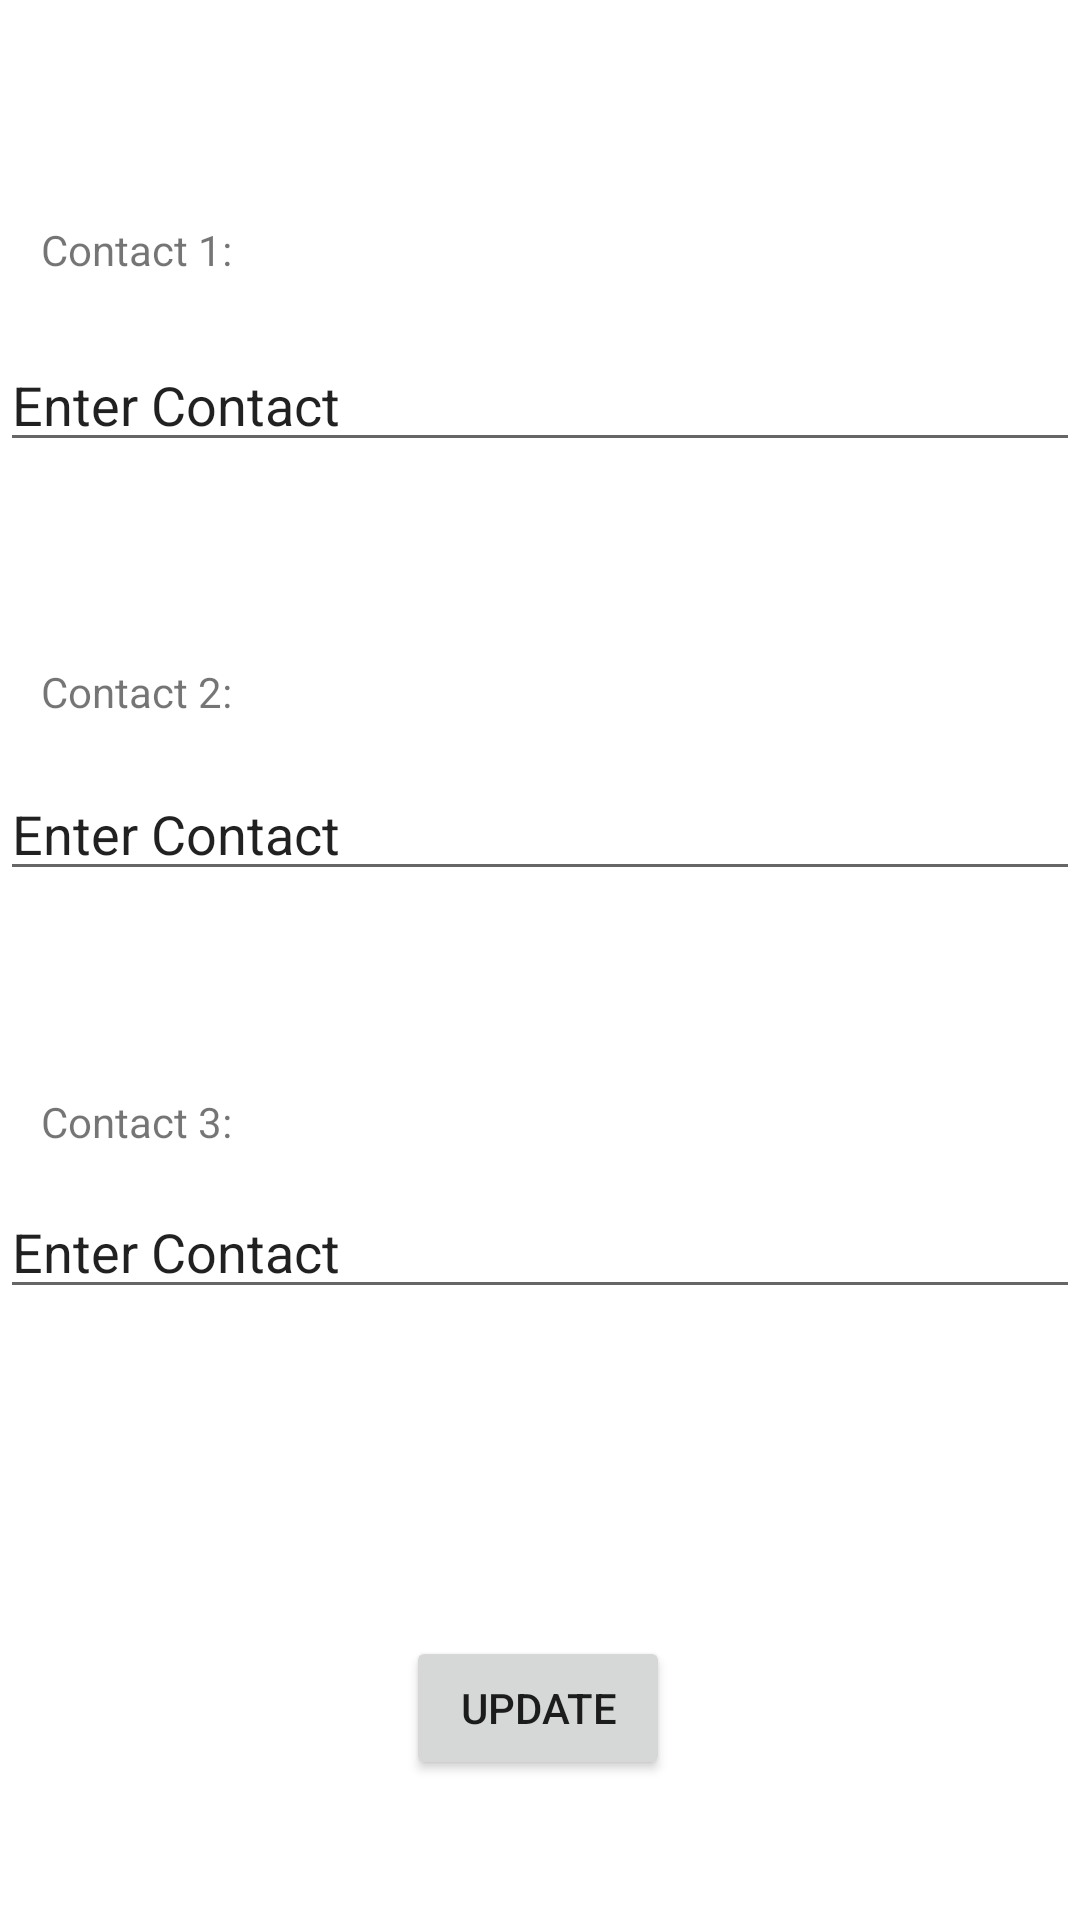

The Android layout XML behind this screen, and the referenced resources:
<!-- AndroidManifest.xml: application theme Theme.SOSApp -->
<!-- res/layout/activity_update_emergency_contacts.xml -->
<?xml version="1.0" encoding="utf-8"?>
<androidx.constraintlayout.widget.ConstraintLayout xmlns:android="http://schemas.android.com/apk/res/android"
    xmlns:app="http://schemas.android.com/apk/res-auto"
    xmlns:tools="http://schemas.android.com/tools"
    android:layout_width="match_parent"
    android:layout_height="match_parent"
    tools:context=".UpdateEmergencyContacts">

    <TextView
        android:id="@+id/con_text1"
        android:layout_width="wrap_content"
        android:layout_height="wrap_content"
        android:layout_marginBottom="13dp"
        android:text="Contact 1:"
        app:layout_constraintBottom_toTopOf="@+id/contact1"
        app:layout_constraintEnd_toEndOf="parent"
        app:layout_constraintHorizontal_bias="0.046"
        app:layout_constraintStart_toStartOf="parent"
        app:layout_constraintTop_toTopOf="parent"
        app:layout_constraintVertical_bias="0.913" />


    <EditText
        android:id="@+id/contact1"
        android:layout_width="0dp"
        android:layout_height="wrap_content"
        android:text="Enter Contact"
        app:layout_constraintBottom_toBottomOf="parent"
        app:layout_constraintEnd_toEndOf="parent"
        app:layout_constraintHorizontal_bias="0.0"
        app:layout_constraintStart_toStartOf="parent"
        app:layout_constraintTop_toTopOf="parent"
        app:layout_constraintVertical_bias="0.188" />

    <TextView
        android:id="@+id/con_text2"
        android:layout_width="wrap_content"
        android:layout_height="wrap_content"
        android:text="Contact 2:"
        app:layout_constraintBottom_toBottomOf="parent"
        app:layout_constraintEnd_toEndOf="parent"
        app:layout_constraintHorizontal_bias="0.046"
        app:layout_constraintStart_toStartOf="parent"
        app:layout_constraintTop_toTopOf="parent"
        app:layout_constraintVertical_bias="0.356" />

    <EditText
        android:id="@+id/contact2"
        android:layout_width="0dp"
        android:layout_height="wrap_content"
        android:text="Enter Contact"
        app:layout_constraintBottom_toBottomOf="parent"
        app:layout_constraintEnd_toEndOf="parent"
        app:layout_constraintHorizontal_bias="0.0"
        app:layout_constraintStart_toStartOf="parent"
        app:layout_constraintTop_toTopOf="parent"
        app:layout_constraintVertical_bias="0.427" />


    <TextView
        android:id="@+id/con_text3"
        android:layout_width="wrap_content"
        android:layout_height="wrap_content"
        android:layout_marginBottom="13dp"
        android:text="Contact 3:"
        app:layout_constraintBottom_toBottomOf="parent"
        app:layout_constraintEnd_toEndOf="parent"
        app:layout_constraintHorizontal_bias="0.046"
        app:layout_constraintStart_toStartOf="parent"
        app:layout_constraintTop_toTopOf="parent"
        app:layout_constraintVertical_bias="0.599" />

    <EditText
        android:id="@+id/contact3"
        android:layout_width="0dp"
        android:layout_height="wrap_content"
        android:text="Enter Contact"
        app:layout_constraintBottom_toBottomOf="parent"
        app:layout_constraintEnd_toEndOf="parent"
        app:layout_constraintHorizontal_bias="0.0"
        app:layout_constraintStart_toStartOf="parent"
        app:layout_constraintTop_toTopOf="parent"
        app:layout_constraintVertical_bias="0.66" />

    <Button
        android:id="@+id/save"
        android:layout_width="wrap_content"
        android:layout_height="wrap_content"
        android:layout_marginTop="92dp"
        android:text="Update"
        app:layout_constraintBottom_toBottomOf="parent"
        app:layout_constraintEnd_toEndOf="parent"
        app:layout_constraintHorizontal_bias="0.498"
        app:layout_constraintStart_toStartOf="parent"
        app:layout_constraintTop_toBottomOf="@+id/contact3"
        app:layout_constraintVertical_bias="0.268" />
</androidx.constraintlayout.widget.ConstraintLayout>
<!-- resources referenced by this layout -->
<resources>
  <style name="Theme.SOSApp" parent="Theme.MaterialComponents.DayNight.DarkActionBar">
          
          <item name="colorPrimary">@color/purple_500</item>
          <item name="colorPrimaryVariant">@color/purple_700</item>
          <item name="colorOnPrimary">@color/white</item>
          
          <item name="colorSecondary">@color/teal_200</item>
          <item name="colorSecondaryVariant">@color/teal_700</item>
          <item name="colorOnSecondary">@color/black</item>
          
          <item name="android:statusBarColor" tools:targetApi="l">?attr/colorPrimaryVariant</item>
          
      </style>
  <!-- not gathered from this repository: default colours our renderer supplied (Android Studio template values) -->
  <color name="purple_500">#FF6200EE</color>
  <color name="purple_700">#FF3700B3</color>
  <color name="teal_200">#FF03DAC5</color>
  <color name="teal_700">#FF018786</color>
  <color name="black">#FF000000</color>
  <color name="white">#FFFFFFFF</color>
</resources>
